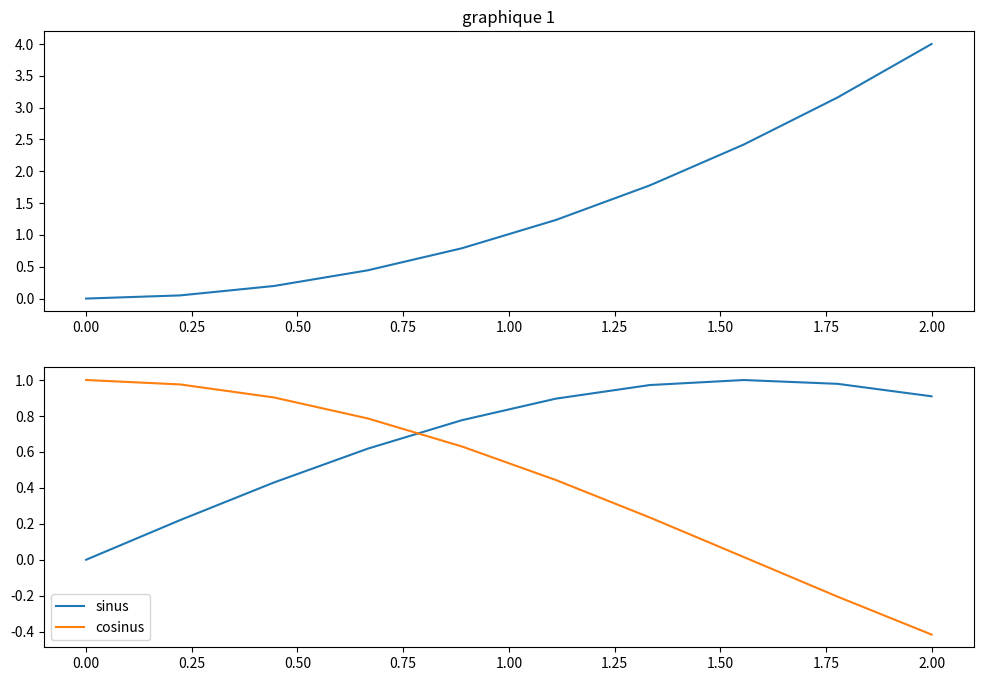

Python code for this plot:
import matplotlib.pyplot as plt
import numpy as np

x = np.linspace(0,2,10)  
y = x**2                    #tableau qui est le carré de x
print(x)

plt.figure(figsize=(12, 8))

plt.subplot(2,1,1)
plt.plot(x,y)
plt.title('graphique 1')

plt.subplot(2,1,2)
plt.plot(x,np.sin(x), label='sinus')
plt.plot(x,np.cos(x), label='cosinus')
plt.legend()
plt.show()


# creer 2 graphiques sur la mm figure
# plt.subplot(2, 1, 1)    #2lignes, 1 colonne, on travaille sur le graphique 1
# plt.plot(x, y, c='red')
# plt.title('graphique1')

# plt.subplot(2, 1, 2)    #2lignes, 2 colonne, on travaille sur le graphique en dessous
# plt.plot(x, x**3, c='blue')
# plt.title('graphique2')
# plt.show()
# plt.savefig('2graphiqueSurLammPage.png')


# permets de générer une grille de graphique
# plt.subplot(ligne, colonne, position)
# plt.subplot(2, 2, 1)
# plt.subplot(2, 2, 2)
# plt.subplot(2, 2, 3)
# plt.subplot(2, 2, 4)
